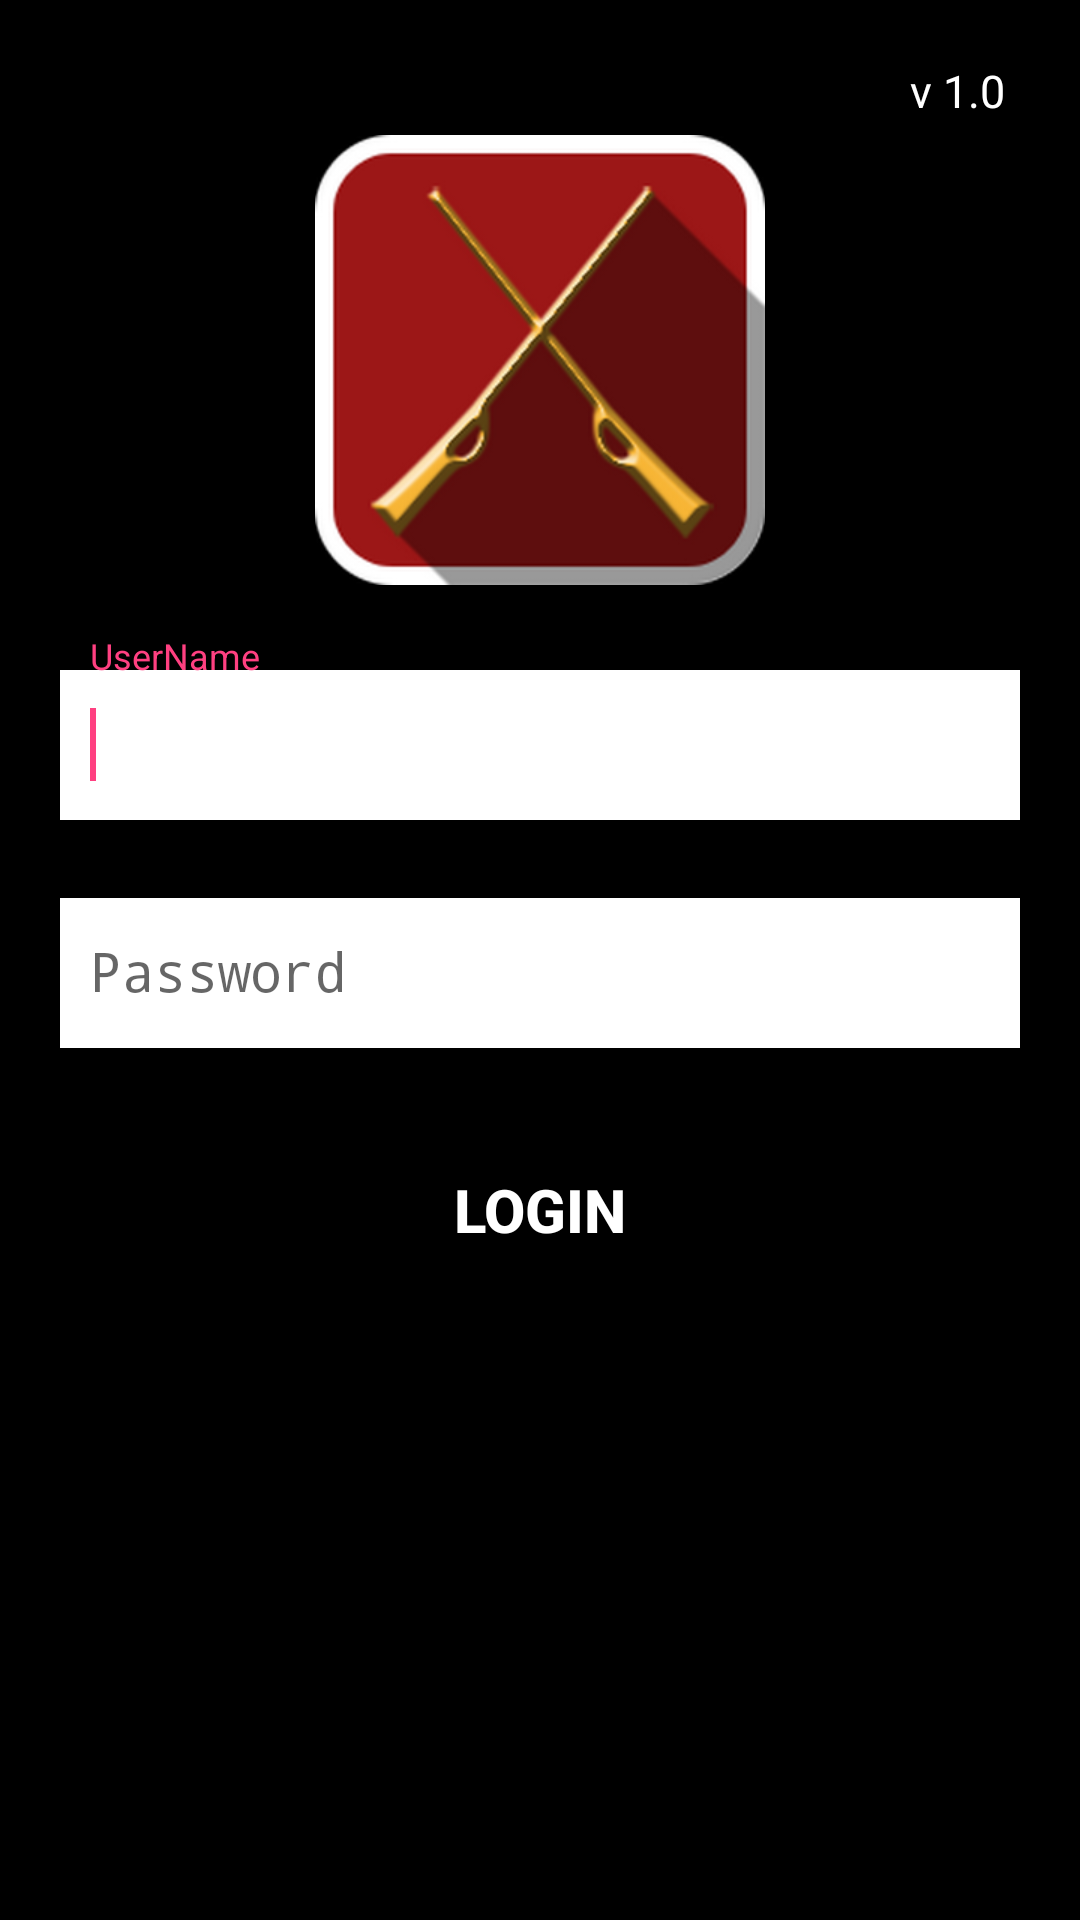

The Android layout XML behind this screen, and the referenced resources:
<!-- AndroidManifest.xml: application theme AppThemeNoActionBar -->
<!-- res/layout/activity_main.xml -->
<?xml version="1.0" encoding="utf-8"?>
<RelativeLayout xmlns:android="http://schemas.android.com/apk/res/android"
    android:layout_width="fill_parent"
    android:layout_height="fill_parent"
    android:background="@color/black">

    <ImageView
        android:id="@+id/salat_logo"
        android:layout_width="match_parent"
        android:layout_height="wrap_content"
        android:layout_centerHorizontal="true"
        android:layout_marginTop="45dp"
        android:src="@drawable/logo_bgb_2" />

    <TextView
        android:layout_width="wrap_content"
        android:layout_height="wrap_content"
        android:layout_alignParentRight="true"
        android:layout_marginTop="20dp"
        android:textColor="@color/white"
        android:layout_marginRight="25dp"
        android:text="v 1.0"
        android:id="@+id/tv_app_version"
        android:textSize="15sp"/>

    <RelativeLayout
        android:layout_width="match_parent"
        android:layout_height="wrap_content"
        android:layout_centerInParent="true">


        <LinearLayout
            android:layout_width="match_parent"
            android:layout_height="wrap_content"
            android:layout_marginLeft="10dp"
            android:layout_marginRight="10dp"
            android:orientation="vertical">

            
            <android.support.design.widget.TextInputLayout
                android:layout_width="match_parent"
                android:layout_height="wrap_content"
                android:layout_marginLeft="10dp"
                android:layout_marginRight="10dp">

                <EditText
                    android:id="@+id/ed_userid"
                    android:layout_width="match_parent"
                    android:layout_height="50dp"
                    android:background="@drawable/rounded_edittext"
                    android:hint="UserName"
                    android:inputType="text"
                    android:maxLines="1"
                    android:paddingLeft="10dp"
                    android:textColor="@color/black">

                    <requestFocus />
                </EditText>

            </android.support.design.widget.TextInputLayout>

            
            <android.support.design.widget.TextInputLayout
                android:layout_width="match_parent"
                android:layout_height="wrap_content"
                android:layout_marginLeft="10dp"

                android:layout_marginRight="10dp"
                android:layout_marginTop="15dp">

                <EditText
                    android:id="@+id/ed_password"
                    android:layout_width="match_parent"
                    android:layout_height="50dp"
                    android:background="@drawable/rounded_edittext"
                    android:hint="Password"
                    android:inputType="textPassword"
                    android:maxLines="1"
                    android:paddingLeft="10dp"
                    android:textColor="@color/black" />

            </android.support.design.widget.TextInputLayout>


            <Button
                android:id="@+id/btn_submit"
                android:layout_width="match_parent"
                android:layout_height="wrap_content"
                android:layout_below="@+id/loginInputLayout"
                android:layout_centerHorizontal="true"
                android:layout_marginLeft="10dp"
                android:layout_marginRight="10dp"
                android:layout_marginTop="30dp"
                android:background="@drawable/btn_login_selector"
                android:text="Login"
                android:textColor="@color/white"
                android:textSize="20sp"
                android:textStyle="bold" />


        </LinearLayout>
    </RelativeLayout>

    <Button
        android:id="@+id/btn_skip"
        android:layout_width="200dp"
        android:layout_height="40dp"
        android:layout_alignParentBottom="true"
        android:layout_alignParentRight="true"
        android:layout_margin="10dp"
        android:background="@drawable/btn_login_selector"
        android:text="REPORT TO BGB"
        android:textColor="@color/white"
        android:textSize="20sp"
        android:visibility="gone"
        android:textStyle="bold" />

    <ImageView
        android:id="@+id/btn_usersetting"
        android:layout_width="wrap_content"
        android:layout_height="wrap_content"
        android:src="@drawable/icon_settting"
        android:layout_alignParentBottom="true"
        android:padding="15dp"
        android:layout_alignParentLeft="true"
        />


</RelativeLayout>
<!-- resources referenced by this layout -->
<resources>
  <color name="black">#ff000000</color>
  <color name="white">#ffffffff</color>
  <!-- drawable logo_bgb_2: png bitmap (drawable-xhdpi, 47226 bytes) -->
  <!-- drawable rounded_edittext (drawable) -->
  <?xml version="1.0" encoding="utf-8"?>
  <shape xmlns:android="http://schemas.android.com/apk/res/android"
      android:shape="rectangle" >
      <solid android:color="@android:color/white" />
      <corners
          android:bottomRightRadius="0dp"
          android:bottomLeftRadius="0dp"
          android:topLeftRadius="0dp"
          android:topRightRadius="0dp"/>
  </shape>
  <style name="AppThemeNoActionBar" parent="Theme.AppCompat.Light.DarkActionBar">
          <item name="windowActionBar">false</item>
          <item name="windowNoTitle">true</item>
          <item name="android:windowFullscreen">true</item>
  
          <item name="colorPrimary">@color/colorPrimary</item>
          <item name="colorPrimaryDark">@color/colorPrimary</item>
          <item name="colorAccent">@color/colorAccent</item>
      </style>
  <color name="colorPrimary">#3F51B5</color>
  <color name="colorAccent">#FF4081</color>
</resources>
